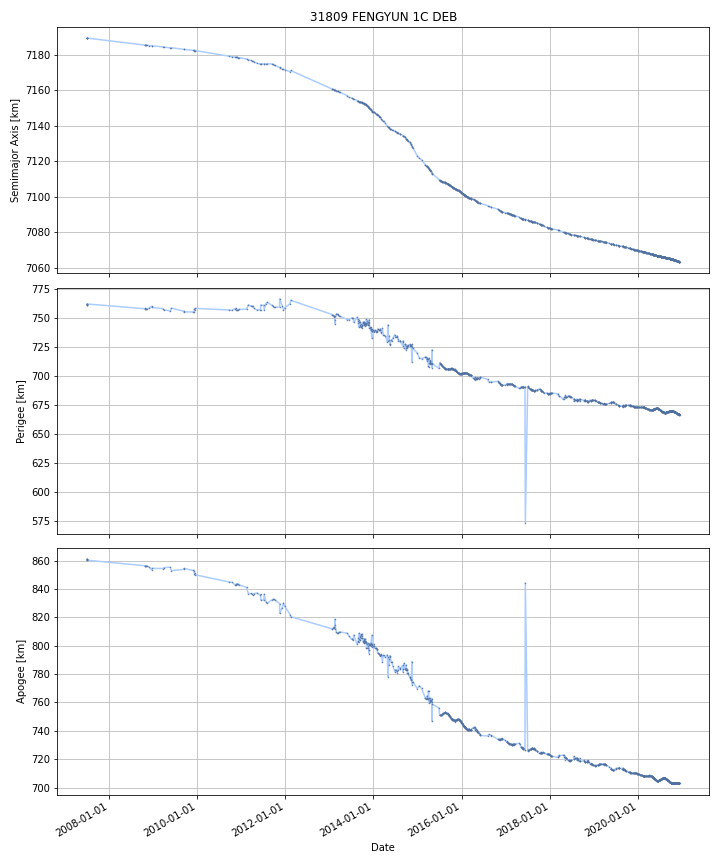

The file beside this chart, header and first rows:
DATE, SEMIMAJOR_AXIS, PERIAPSIS, APOAPSIS, DOT_SEMIMAJOR_AXIS, DOT_PERIAPSIS, DOT_APOAPSIS
2007-07-05, 7189, 761.8, 860.6, , , 
2007-07-06, 7189, 762, 860.3, -0.01589, 0.2425, -0.2743
2007-07-07, 7189, 762.1, 860.2, -0.009919, 0.04375, -0.06358
2007-07-08, 7189, 762.1, 860.2, -0.008349, -0.008488, -0.00821
2007-07-09, 7189, 762.1, 860.2, -0.008349, -0.008488, -0.00821
2007-07-10, 7189, 762, 860.2, -0.008349, -0.008488, -0.00821
2007-07-11, 7189, 762, 860.2, -0.008349, -0.008488, -0.00821
2007-07-12, 7189, 762, 860.2, -0.008349, -0.008488, -0.00821
2007-07-13, 7189, 762, 860.2, -0.008349, -0.008488, -0.00821
2007-07-14, 7189, 762, 860.2, -0.008349, -0.008488, -0.00821
2007-07-15, 7189, 762, 860.2, -0.008349, -0.008488, -0.00821
2007-07-16, 7189, 762, 860.2, -0.008349, -0.008488, -0.00821
2007-07-17, 7189, 762, 860.2, -0.008349, -0.008488, -0.00821
2007-07-18, 7189, 762, 860.1, -0.008349, -0.008488, -0.00821
2007-07-19, 7189, 762, 860.1, -0.008349, -0.008488, -0.00821
2007-07-20, 7189, 762, 860.1, -0.008349, -0.008488, -0.00821
2007-07-21, 7189, 762, 860.1, -0.008349, -0.008488, -0.00821
2007-07-22, 7189, 761.9, 860.1, -0.008349, -0.008488, -0.00821
2007-07-23, 7189, 761.9, 860.1, -0.008349, -0.008488, -0.00821
2007-07-24, 7189, 761.9, 860.1, -0.008349, -0.008488, -0.00821
2007-07-25, 7189, 761.9, 860.1, -0.008349, -0.008488, -0.00821
2007-07-26, 7189, 761.9, 860.1, -0.008349, -0.008488, -0.00821
2007-07-27, 7189, 761.9, 860.1, -0.008349, -0.008488, -0.00821
2007-07-28, 7189, 761.9, 860.1, -0.008349, -0.008488, -0.00821
2007-07-29, 7189, 761.9, 860.1, -0.008349, -0.008488, -0.00821
2007-07-30, 7189, 761.9, 860, -0.008349, -0.008488, -0.00821
2007-07-31, 7189, 761.9, 860, -0.008349, -0.008488, -0.00821
2007-08-01, 7189, 761.9, 860, -0.008349, -0.008488, -0.00821
2007-08-02, 7189, 761.9, 860, -0.008349, -0.008488, -0.00821
2007-08-03, 7189, 761.8, 860, -0.008349, -0.008488, -0.00821
2007-08-04, 7189, 761.8, 860, -0.008349, -0.008488, -0.00821
2007-08-05, 7189, 761.8, 860, -0.008349, -0.008488, -0.00821
2007-08-06, 7189, 761.8, 860, -0.008349, -0.008488, -0.00821
2007-08-07, 7189, 761.8, 860, -0.008349, -0.008488, -0.00821
2007-08-08, 7189, 761.8, 860, -0.008349, -0.008488, -0.00821
2007-08-09, 7189, 761.8, 860, -0.008349, -0.008488, -0.00821
2007-08-10, 7189, 761.8, 860, -0.008349, -0.008488, -0.00821
2007-08-11, 7189, 761.8, 859.9, -0.008349, -0.008488, -0.00821
2007-08-12, 7189, 761.8, 859.9, -0.008349, -0.008488, -0.00821
2007-08-13, 7189, 761.8, 859.9, -0.008349, -0.008488, -0.00821
2007-08-14, 7189, 761.8, 859.9, -0.008349, -0.008488, -0.00821
2007-08-15, 7189, 761.7, 859.9, -0.008349, -0.008488, -0.00821
2007-08-16, 7189, 761.7, 859.9, -0.008349, -0.008488, -0.00821
2007-08-17, 7189, 761.7, 859.9, -0.008349, -0.008488, -0.00821
2007-08-18, 7189, 761.7, 859.9, -0.008349, -0.008488, -0.00821
2007-08-19, 7189, 761.7, 859.9, -0.008349, -0.008488, -0.00821
2007-08-20, 7189, 761.7, 859.9, -0.008349, -0.008488, -0.00821
2007-08-21, 7189, 761.7, 859.9, -0.008349, -0.008488, -0.00821
2007-08-22, 7189, 761.7, 859.9, -0.008349, -0.008488, -0.00821
2007-08-23, 7189, 761.7, 859.8, -0.008349, -0.008488, -0.00821
2007-08-24, 7189, 761.7, 859.8, -0.008349, -0.008488, -0.00821
2007-08-25, 7189, 761.7, 859.8, -0.008349, -0.008488, -0.00821
2007-08-26, 7189, 761.6, 859.8, -0.008349, -0.008488, -0.00821
2007-08-27, 7189, 761.6, 859.8, -0.008349, -0.008488, -0.00821
2007-08-28, 7189, 761.6, 859.8, -0.008349, -0.008488, -0.00821
2007-08-29, 7189, 761.6, 859.8, -0.008349, -0.008488, -0.00821
2007-08-30, 7189, 761.6, 859.8, -0.008349, -0.008488, -0.00821
2007-08-31, 7189, 761.6, 859.8, -0.008349, -0.008488, -0.00821
2007-09-01, 7189, 761.6, 859.8, -0.008349, -0.008488, -0.00821
2007-09-02, 7189, 761.6, 859.8, -0.008349, -0.008488, -0.00821
... 4,847 more rows
